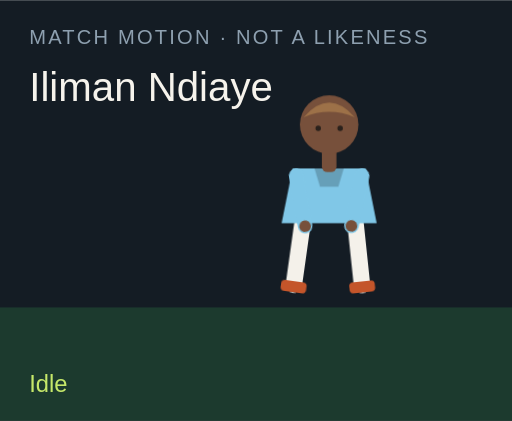
t = 0.00 s
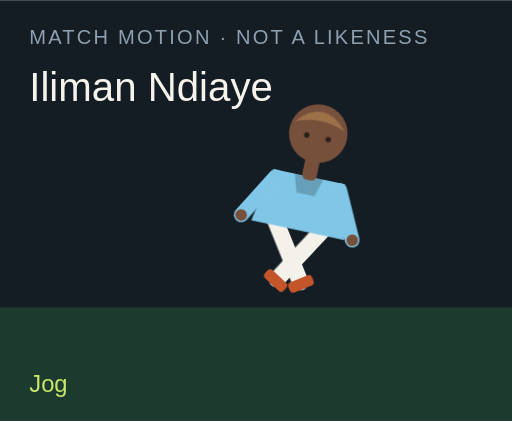
t = 1.50 s
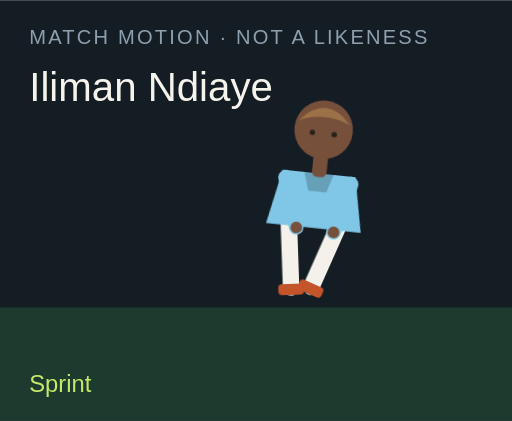
t = 3.00 s
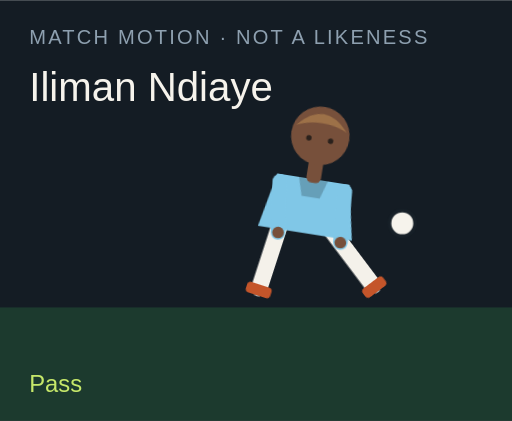
t = 4.50 s
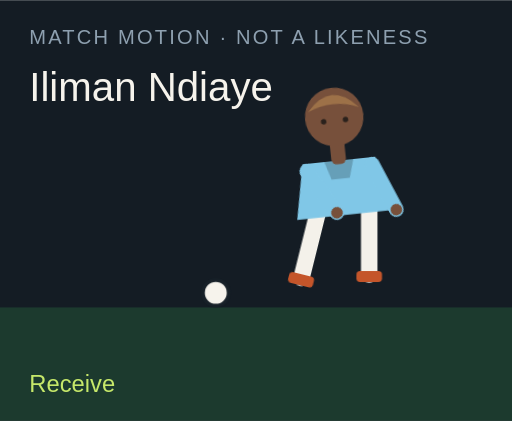
t = 6.00 s
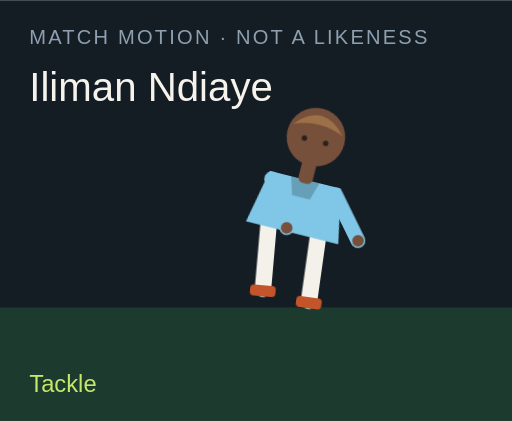
t = 7.50 s

The animated SVG that drew these frames (rendered in a browser with its animation timeline set to each time). Animation: 18 CSS @keyframes rules; one cycle of 9.00 s, repeats indefinitely.

<?xml version="1.0" encoding="UTF-8"?>
<svg xmlns="http://www.w3.org/2000/svg" viewBox="0 0 280 230" role="img">
  <style>@media (prefers-reduced-motion: reduce){animate,animateTransform{display:none}}</style>
  <rect width="280" height="230" fill="#141c24"/>
  <rect y="168" width="280" height="62" fill="#1c3a2e"/>
  <text x="16" y="24" fill="#8ea0b0" font-family="Arial,sans-serif" font-size="11" letter-spacing="1.2">MATCH MOTION · NOT A LIKENESS</text>
  <text x="16" y="55" fill="#f6f3ec" font-family="Impact,sans-serif" font-size="22">Iliman Ndiaye</text>
  <circle r="7" fill="#f6f3ec" stroke="#172028" stroke-width="2" id="motion-59568" cx="150" cy="160" opacity="0">
    
    
    
  </circle>
  <g transform="translate(132 40)">
    <g id="motion-59590" transform="rotate(0 48 90)">
      
      <g id="motion-59592" transform="translate(0 0)">
        
        <g transform="translate(34 78)"><g id="motion-59594" transform="rotate(8)"><path d="M0 0 V38" stroke="#f4f1ea" stroke-width="9" stroke-linecap="round"/><rect x="-7" y="36" width="14" height="6" rx="2" fill="#c4552a"/></g></g>
        <g transform="translate(62 78)"><g id="motion-59596" transform="rotate(-6)"><path d="M0 0 V38" stroke="#f4f1ea" stroke-width="9" stroke-linecap="round"/><rect x="-7" y="36" width="14" height="6" rx="2" fill="#c4552a"/></g></g>
        <path d="M28 52 h40 l6 30 H22 Z" fill="#80c7e7"/>
        <path d="M40 52 h16 l-3 10 H43 Z" fill="#000" opacity=".2"/>
        <g transform="translate(30 56)"><g id="motion-59598" transform="rotate(-10)"><path d="M0 0 V28" stroke="#80c7e7" stroke-width="8" stroke-linecap="round"/><circle cx="0" cy="28" r="3.2" fill="#77503b"/></g></g>
        <g transform="translate(66 56)"><g id="motion-59600" transform="rotate(12)"><path d="M0 0 V28" stroke="#80c7e7" stroke-width="8" stroke-linecap="round"/><circle cx="0" cy="28" r="3.2" fill="#77503b"/></g></g>
        <rect x="44" y="40" width="8" height="14" rx="3" fill="#77503b"/>
        <circle cx="48" cy="28" r="16" fill="#77503b"/>
        <path d="M34 24 Q48 8 62 24 Q48 18 34 24" fill="#9d7148"/>
        <circle cx="42" cy="30" r="1.5" fill="#2a211c"/><circle cx="54" cy="30" r="1.5" fill="#2a211c"/>
      </g>
    </g>
  </g>
  <text x="16" y="214" fill="#c6e86a" font-family="Arial,sans-serif" font-size="13" opacity="1" id="motion-59572">Idle</text><text x="16" y="214" fill="#c6e86a" font-family="Arial,sans-serif" font-size="13" opacity="0" id="motion-59574">Jog</text><text x="16" y="214" fill="#c6e86a" font-family="Arial,sans-serif" font-size="13" opacity="0" id="motion-59576">Sprint</text><text x="16" y="214" fill="#c6e86a" font-family="Arial,sans-serif" font-size="13" opacity="0" id="motion-59578">Dribble</text><text x="16" y="214" fill="#c6e86a" font-family="Arial,sans-serif" font-size="13" opacity="0" id="motion-59580">Pass</text><text x="16" y="214" fill="#c6e86a" font-family="Arial,sans-serif" font-size="13" opacity="0" id="motion-59582">Shoot</text><text x="16" y="214" fill="#c6e86a" font-family="Arial,sans-serif" font-size="13" opacity="0" id="motion-59584">Receive</text><text x="16" y="214" fill="#c6e86a" font-family="Arial,sans-serif" font-size="13" opacity="0" id="motion-59586">Tackle</text><text x="16" y="214" fill="#c6e86a" font-family="Arial,sans-serif" font-size="13" opacity="0" id="motion-59588">Jump</text>
<style>@keyframes track-59569{0%{cx:150px}11.1%{cx:156px}22.2%{cx:164px}33.300000000000004%{cx:142px}44.4%{cx:190px}55.60000000000001%{cx:250px}66.7%{cx:118px}77.8%{cx:150px}88.9%{cx:150px}100%{cx:150px}}@keyframes track-59570{0%{cy:160px}11.1%{cy:158px}22.2%{cy:154px}33.300000000000004%{cy:156px}44.4%{cy:148px}55.60000000000001%{cy:96px}66.7%{cy:160px}77.8%{cy:160px}88.9%{cy:160px}100%{cy:160px}}@keyframes track-59571{0%{opacity:0}11.1%{opacity:0}22.2%{opacity:0}33.300000000000004%{opacity:1}44.4%{opacity:1}55.60000000000001%{opacity:1}66.7%{opacity:1}77.8%{opacity:0}88.9%{opacity:0}100%{opacity:0}}@keyframes track-59573{0%{opacity:1}11.1%{opacity:0}22.2%{opacity:0}33.300000000000004%{opacity:0}44.4%{opacity:0}55.60000000000001%{opacity:0}66.7%{opacity:0}77.8%{opacity:0}88.9%{opacity:0}100%{opacity:1}}@keyframes track-59575{0%{opacity:0}11.1%{opacity:1}22.2%{opacity:0}33.300000000000004%{opacity:0}44.4%{opacity:0}55.60000000000001%{opacity:0}66.7%{opacity:0}77.8%{opacity:0}88.9%{opacity:0}100%{opacity:0}}@keyframes track-59577{0%{opacity:0}11.1%{opacity:0}22.2%{opacity:1}33.300000000000004%{opacity:0}44.4%{opacity:0}55.60000000000001%{opacity:0}66.7%{opacity:0}77.8%{opacity:0}88.9%{opacity:0}100%{opacity:0}}@keyframes track-59579{0%{opacity:0}11.1%{opacity:0}22.2%{opacity:0}33.300000000000004%{opacity:1}44.4%{opacity:0}55.60000000000001%{opacity:0}66.7%{opacity:0}77.8%{opacity:0}88.9%{opacity:0}100%{opacity:0}}@keyframes track-59581{0%{opacity:0}11.1%{opacity:0}22.2%{opacity:0}33.300000000000004%{opacity:0}44.4%{opacity:1}55.60000000000001%{opacity:0}66.7%{opacity:0}77.8%{opacity:0}88.9%{opacity:0}100%{opacity:0}}@keyframes track-59583{0%{opacity:0}11.1%{opacity:0}22.2%{opacity:0}33.300000000000004%{opacity:0}44.4%{opacity:0}55.60000000000001%{opacity:1}66.7%{opacity:0}77.8%{opacity:0}88.9%{opacity:0}100%{opacity:0}}@keyframes track-59585{0%{opacity:0}11.1%{opacity:0}22.2%{opacity:0}33.300000000000004%{opacity:0}44.4%{opacity:0}55.60000000000001%{opacity:0}66.7%{opacity:1}77.8%{opacity:0}88.9%{opacity:0}100%{opacity:0}}@keyframes track-59587{0%{opacity:0}11.1%{opacity:0}22.2%{opacity:0}33.300000000000004%{opacity:0}44.4%{opacity:0}55.60000000000001%{opacity:0}66.7%{opacity:0}77.8%{opacity:1}88.9%{opacity:0}100%{opacity:0}}@keyframes track-59589{0%{opacity:0}11.1%{opacity:0}22.2%{opacity:0}33.300000000000004%{opacity:0}44.4%{opacity:0}55.60000000000001%{opacity:0}66.7%{opacity:0}77.8%{opacity:0}88.9%{opacity:1}100%{opacity:0}}@keyframes track-59591{0%{transform:rotate(0deg)}11.1%{transform:rotate(8deg)}22.2%{transform:rotate(16deg)}33.300000000000004%{transform:rotate(6deg)}44.4%{transform:rotate(4deg)}55.60000000000001%{transform:rotate(14deg)}66.7%{transform:rotate(-6deg)}77.8%{transform:rotate(34deg)}88.9%{transform:rotate(-6deg)}100%{transform:rotate(0deg)}}@keyframes track-59593{0%{transform:translate(0px,0px)}11.1%{transform:translate(0px,-3px)}22.2%{transform:translate(0px,-6px)}33.300000000000004%{transform:translate(0px,-2px)}44.4%{transform:translate(0px,2px)}55.60000000000001%{transform:translate(0px,-4px)}66.7%{transform:translate(0px,1px)}77.8%{transform:translate(0px,10px)}88.9%{transform:translate(0px,-18px)}100%{transform:translate(0px,0px)}}@keyframes track-59595{0%{transform:rotate(8deg)}11.1%{transform:rotate(-26deg)}22.2%{transform:rotate(-42deg)}33.300000000000004%{transform:rotate(-8deg)}44.4%{transform:rotate(6deg)}55.60000000000001%{transform:rotate(12deg)}66.7%{transform:rotate(20deg)}77.8%{transform:rotate(-8deg)}88.9%{transform:rotate(-10deg)}100%{transform:rotate(8deg)}}@keyframes track-59597{0%{transform:rotate(-6deg)}11.1%{transform:rotate(24deg)}22.2%{transform:rotate(38deg)}33.300000000000004%{transform:rotate(18deg)}44.4%{transform:rotate(-38deg)}55.60000000000001%{transform:rotate(-54deg)}66.7%{transform:rotate(6deg)}77.8%{transform:rotate(-22deg)}88.9%{transform:rotate(10deg)}100%{transform:rotate(-6deg)}}@keyframes track-59599{0%{transform:rotate(-10deg)}11.1%{transform:rotate(24deg)}22.2%{transform:rotate(36deg)}33.300000000000004%{transform:rotate(-18deg)}44.4%{transform:rotate(10deg)}55.60000000000001%{transform:rotate(-24deg)}66.7%{transform:rotate(-30deg)}77.8%{transform:rotate(12deg)}88.9%{transform:rotate(-74deg)}100%{transform:rotate(-10deg)}}@keyframes track-59601{0%{transform:rotate(12deg)}11.1%{transform:rotate(-20deg)}22.2%{transform:rotate(-32deg)}33.300000000000004%{transform:rotate(14deg)}44.4%{transform:rotate(-26deg)}55.60000000000001%{transform:rotate(18deg)}66.7%{transform:rotate(-22deg)}77.8%{transform:rotate(-6deg)}88.9%{transform:rotate(-74deg)}100%{transform:rotate(12deg)}}@media(prefers-reduced-motion:no-preference){#motion-59568{animation:track-59569 9s linear infinite both,track-59570 9s linear infinite both,track-59571 9s steps(1,end) infinite both}#motion-59572{animation:track-59573 9s steps(1,end) infinite both}#motion-59574{animation:track-59575 9s steps(1,end) infinite both}#motion-59576{animation:track-59577 9s steps(1,end) infinite both}#motion-59578{animation:track-59579 9s steps(1,end) infinite both}#motion-59580{animation:track-59581 9s steps(1,end) infinite both}#motion-59582{animation:track-59583 9s steps(1,end) infinite both}#motion-59584{animation:track-59585 9s steps(1,end) infinite both}#motion-59586{animation:track-59587 9s steps(1,end) infinite both}#motion-59588{animation:track-59589 9s steps(1,end) infinite both}#motion-59590{animation:track-59591 9s linear infinite both}#motion-59592{animation:track-59593 9s linear infinite both}#motion-59594{animation:track-59595 9s linear infinite both}#motion-59596{animation:track-59597 9s linear infinite both}#motion-59598{animation:track-59599 9s linear infinite both}#motion-59600{animation:track-59601 9s linear infinite both}}</style></svg>
